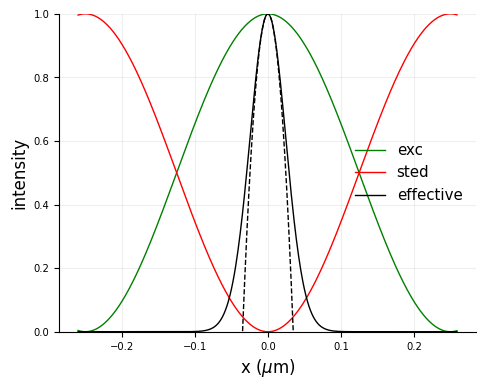

Write the Python code that produced this figure.
# -*- coding: utf-8 -*-
"""
Created on Tue Nov 30 22:55:35 2021

Assumes an excitation and STED beams as squared cosinusoidal 
and sinusoidal functions with zero (and maximum) in lambda/2NA

Calculates the effective PSF and compares the full width at half maximum
(FWHM) to the thoretical one, as calculated in:

Volker Westphal and Hell, Stefan W. 
"Nanoscale Resolution in the Focal Plane of an Optical Microscope.” 
Physical Review Letters 98, 143903, (2005)

[redacted]
"""

import numpy as np
from matplotlib import pyplot as plt

um = 1
x_extent = 0.26 * um
dx = 0.001 * um
x = np.arange(-x_extent, x_extent, dx)

NA = 1
wavelength = 0.5

delta = np.pi*NA/wavelength*x

Iexc = np.cos(delta)**2 # excitation has the first zero in lambda/2NA
Isted = np.sin(delta)**2  # sted has the first zero in lambda/2NA

ratio = 20 # I_STED_max / I_Sat

PSF = Iexc * np.exp( -ratio * Isted )
PSF_approx = 1 - (ratio+1) * (delta)**2


#%% Find FWHM

def find_nearest(array, value):
    idx = (np.abs(array - value)).argmin()
    return idx

idx = find_nearest(PSF, np.amax(PSF)*0.5) #find the index corresponging to FWHM

fwhm = 2* np.abs(x[idx])

theoretical_fwhm = 0.45*wavelength/NA/np.sqrt(1+ratio)

print (f'  Measured  FWHM = {fwhm} um')
print (f'Theoretical FWHM = {theoretical_fwhm} um')


#%% Plot graphs
char_size = 12
linewidth = 1

plt.rc('font', family='calibri', size=char_size)

fig = plt.figure(figsize=(5,4), dpi=300)
ax = fig.add_subplot(111)

title = 'plot title'
xlabel = 'x ($\mu$m)'
ylabel = 'intensity'

ax.plot(x, Iexc, 
        linewidth=linewidth,
        linestyle='solid',
        color='green')

ax.plot(x, Isted, 
        linewidth=linewidth,
        linestyle='solid',
        color='red')
 
ax.plot(x, PSF, 
        linewidth=linewidth,
        linestyle='solid',
        color='black')

ax.plot(x, PSF_approx, 
        linewidth=linewidth,
        linestyle='dashed',
        color='black')

ax.set_ylim([0, 1])

ax.spines['top'].set_visible(False)
ax.spines['right'].set_visible(False)  
ax.set_xlabel(xlabel, size=char_size)
ax.set_ylabel(ylabel, size=char_size)
ax.xaxis.set_tick_params(labelsize=char_size*0.6)
ax.yaxis.set_tick_params(labelsize=char_size*0.6)
 
ax.grid(True, which='major',axis='both',alpha=0.2)   
ax.legend(['exc','sted','effective'],
          loc='center right',frameon = False,
          fontsize=char_size*0.9)

fig.tight_layout()
plt.rcParams.update(plt.rcParamsDefault)
plt.show()